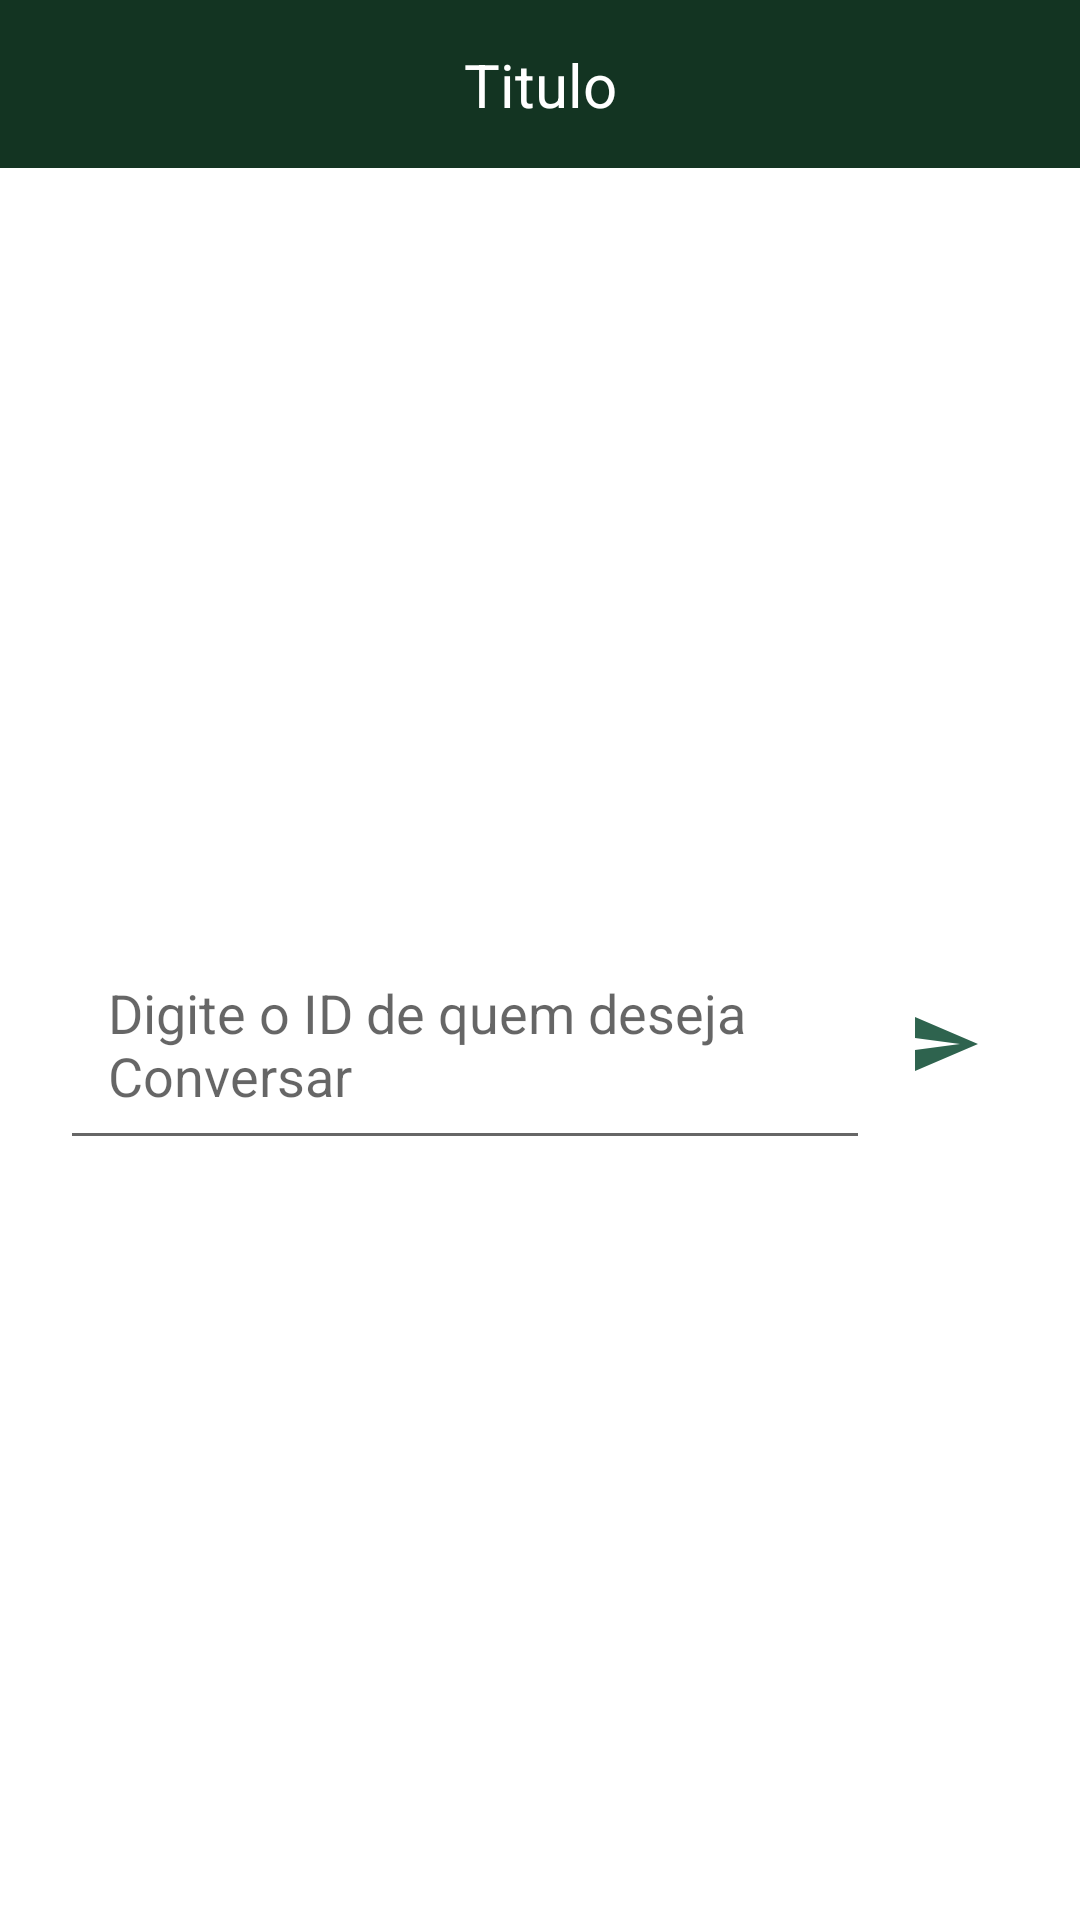

Android layout source for this screen:
<!-- AndroidManifest.xml: application theme Theme.AppNutriMais -->
<!-- res/layout/activity_nova_conversa.xml -->
<?xml version="1.0" encoding="utf-8"?>
<androidx.constraintlayout.widget.ConstraintLayout xmlns:android="http://schemas.android.com/apk/res/android"
    xmlns:app="http://schemas.android.com/apk/res-auto"
    xmlns:tools="http://schemas.android.com/tools"
    android:layout_width="match_parent"
    android:layout_height="match_parent"
    tools:context=".chat.NovaConversaActivity">

    <include
        android:id="@+id/toolbar"
        layout="@layout/toolbar"
        app:layout_constraintEnd_toEndOf="parent"
        app:layout_constraintStart_toStartOf="parent"
        app:layout_constraintTop_toTopOf="parent"></include>

    <LinearLayout
        android:id="@+id/linearLayout"
        android:layout_width="match_parent"
        android:layout_height="wrap_content"
        android:gravity="center_vertical"
        android:orientation="horizontal"
        android:padding="20dp"
        app:layout_constraintBottom_toBottomOf="parent"
        app:layout_constraintEnd_toEndOf="parent"
        app:layout_constraintStart_toStartOf="parent"
        app:layout_constraintTop_toBottomOf="@+id/toolbar">


        <EditText
            android:id="@+id/idNovaConversa"
            android:layout_width="match_parent"
            android:layout_height="wrap_content"
            android:layout_weight="1"
            android:hint="Digite o ID de quem deseja Conversar"
            android:padding="16dp" />

        <ImageButton
            android:id="@+id/btn_criar_conversa"
            android:layout_width="150dp"
            android:layout_height="match_parent"
            android:layout_weight="2"
            android:background="@android:color/transparent"
            android:src="@drawable/ic_send_message"
            tools:ignore="SpeakableTextPresentCheck,SpeakableTextPresentCheck" />


    </LinearLayout>

</androidx.constraintlayout.widget.ConstraintLayout>
<!-- res/layout/toolbar.xml (included above) -->
<?xml version="1.0" encoding="utf-8"?>
<androidx.constraintlayout.widget.ConstraintLayout xmlns:android="http://schemas.android.com/apk/res/android"
    xmlns:app="http://schemas.android.com/apk/res-auto"
    xmlns:tools="http://schemas.android.com/tools"
    android:layout_width="match_parent"
    android:layout_height="?actionBarSize"
    android:background="@color/green">

    <ImageButton
        android:id="@+id/ib_voltar"
        android:layout_width="wrap_content"
        android:layout_height="match_parent"
        android:background="@android:color/transparent"
        android:paddingStart="16dp"
        android:paddingEnd="16dp"
        android:src="@drawable/ic_voltar"
        app:layout_constraintBottom_toBottomOf="parent"
        app:layout_constraintStart_toStartOf="parent"
        app:layout_constraintTop_toTopOf="parent" />

    <TextView
        android:id="@+id/text_toolbar"
        android:layout_width="wrap_content"
        android:layout_height="wrap_content"
        android:textColor="@color/white"
        android:textSize="20sp"
        app:layout_constraintBottom_toBottomOf="parent"
        app:layout_constraintEnd_toEndOf="parent"
        app:layout_constraintStart_toStartOf="parent"
        app:layout_constraintTop_toTopOf="parent"
        tools:text="Titulo" />


</androidx.constraintlayout.widget.ConstraintLayout>
<!-- resources referenced by this layout -->
<resources>
  <color name="green">#133422</color>
  <color name="white">#FFFFFFFF</color>
  <!-- drawable ic_send_message (drawable) -->
  <vector android:autoMirrored="true" android:height="24dp"
      android:tint="#2E634E" android:viewportHeight="24"
      android:viewportWidth="24" android:width="24dp" xmlns:android="http://schemas.android.com/apk/res/android">
      <path android:fillColor="@android:color/white" android:pathData="M2.01,21L23,12 2.01,3 2,10l15,2 -15,2z"/>
  </vector>
  <style name="Theme.AppNutriMais" parent="Theme.MaterialComponents.DayNight.NoActionBar">
          
          <item name="colorPrimary">#133422</item>
          <item name="colorPrimaryVariant">#133422</item>
          <item name="colorOnPrimary">@color/white</item>
          
          <item name="colorSecondary">@color/teal_200</item>
          <item name="colorSecondaryVariant">@color/teal_700</item>
          <item name="colorOnSecondary">@color/black</item>
          
          <item name="android:statusBarColor" tools:targetApi="l">?attr/colorPrimaryVariant</item>
          
  
  
      </style>
  <color name="teal_200">#FF03DAC5</color>
  <color name="teal_700">#FF018786</color>
  <color name="black">#FF000000</color>
</resources>
